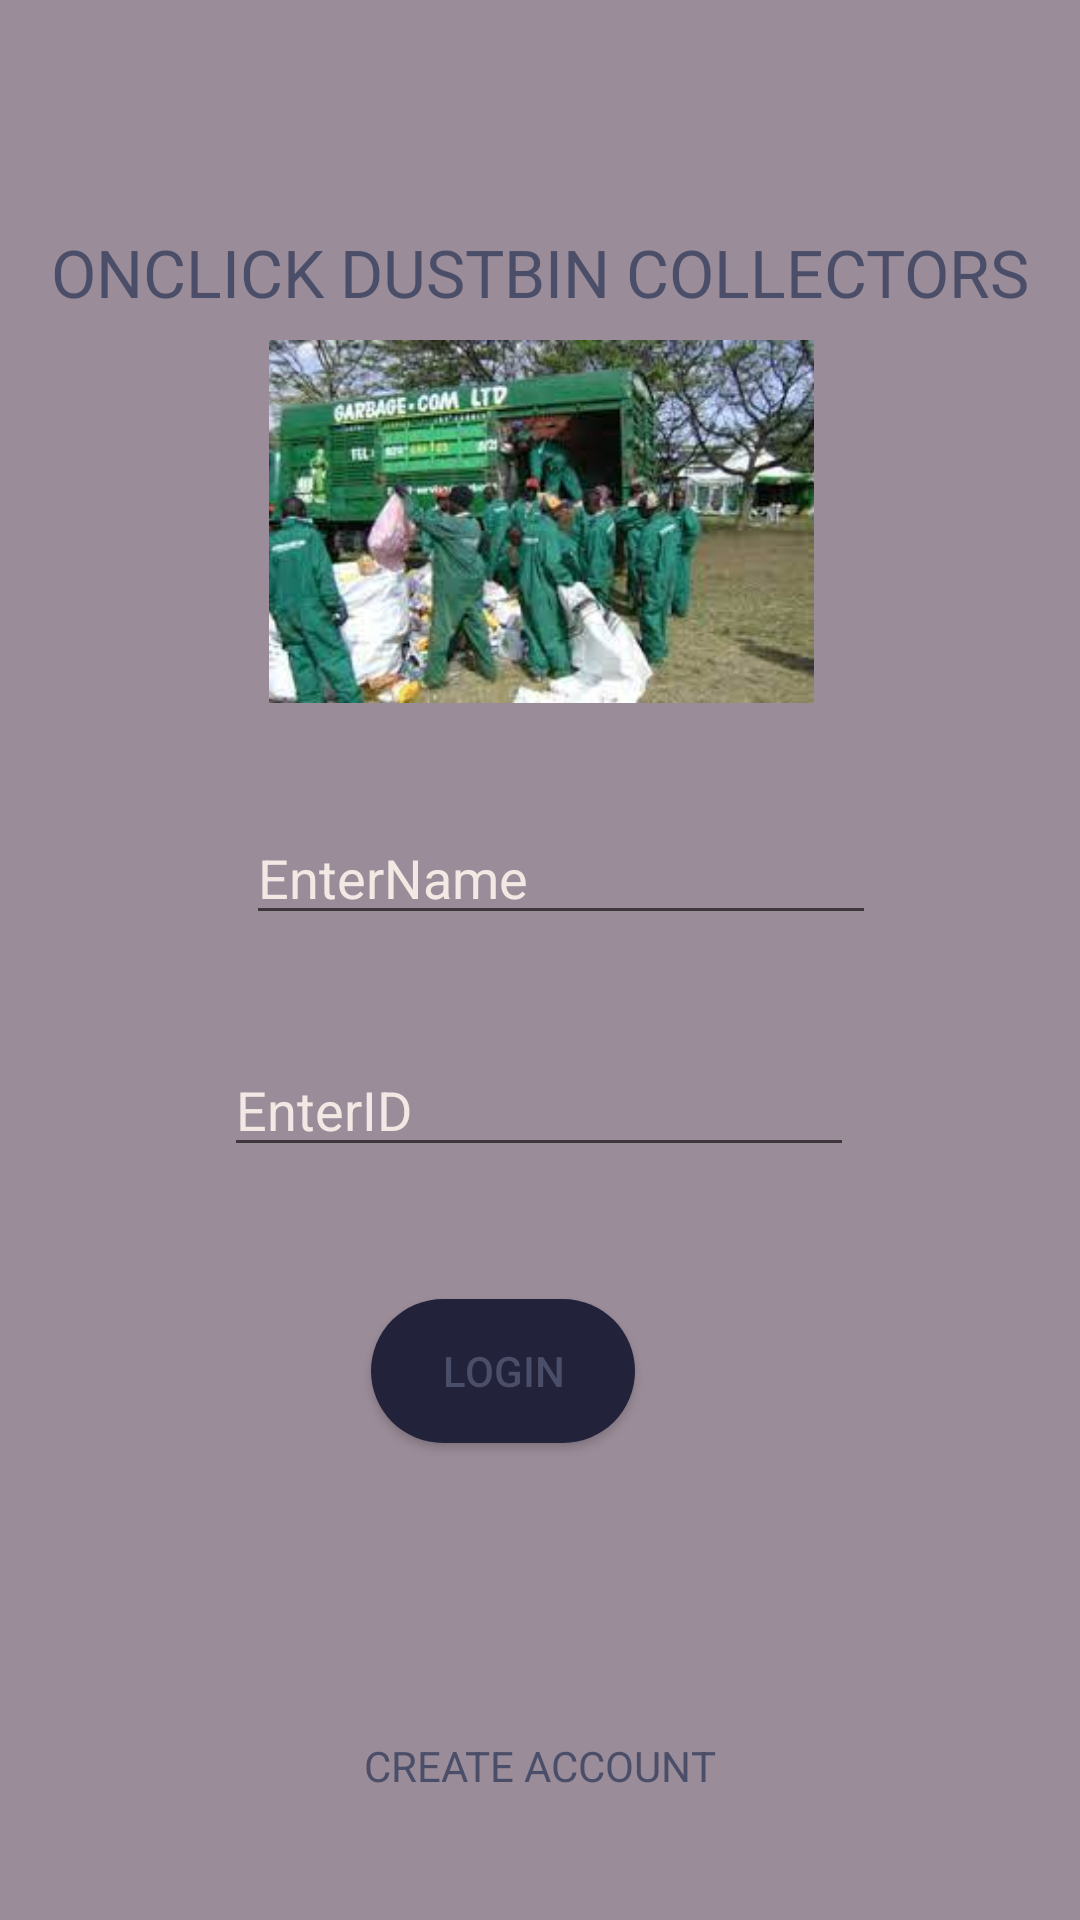

Android layout source for this screen:
<!-- AndroidManifest.xml: application theme Theme.ONCLICKDUSTBINCOLECTORS -->
<!-- res/layout/activity_login.xml -->
<?xml version="1.0" encoding="utf-8"?>
<androidx.constraintlayout.widget.ConstraintLayout xmlns:android="http://schemas.android.com/apk/res/android"
    xmlns:app="http://schemas.android.com/apk/res-auto"
    xmlns:tools="http://schemas.android.com/tools"
    android:layout_width="match_parent"
    android:layout_height="match_parent"
    android:background="@color/purple_200"
    tools:context=".login">

    <TextView
        android:id="@+id/mTvname"
        android:layout_width="wrap_content"
        android:layout_height="wrap_content"
        android:layout_marginTop="76dp"
        android:textColor="@color/text"
        android:text="ONCLICK DUSTBIN COLLECTORS"
        android:textAppearance="@style/TextAppearance.AppCompat.Large"
        app:layout_constraintEnd_toEndOf="parent"
        app:layout_constraintStart_toStartOf="parent"
        app:layout_constraintTop_toTopOf="parent" />

    <ImageView
        android:id="@+id/mpicmain"
        android:layout_width="803dp"
        android:layout_height="121dp"
        android:layout_marginStart="20dp"
        android:layout_marginLeft="20dp"
        android:layout_marginTop="8dp"
        android:layout_marginEnd="20dp"
        android:layout_marginRight="20dp"
        app:layout_constraintBottom_toTopOf="@+id/medtenternae"
        app:layout_constraintEnd_toEndOf="parent"
        app:layout_constraintStart_toStartOf="parent"
        app:layout_constraintTop_toBottomOf="@+id/mTvname"
        app:srcCompat="@drawable/db1" />

    <EditText
        android:id="@+id/medtenternae"
        android:layout_width="wrap_content"
        android:layout_height="wrap_content"
        android:layout_marginTop="36dp"
        android:drawableStart="@drawable/ic_baseline_perrson"
        android:ems="10"
        android:textColorHint="@color/hint"
        android:hint="EnterName"
        android:inputType="textPersonName"
        app:layout_constraintEnd_toEndOf="parent"
        app:layout_constraintHorizontal_bias="0.547"
        app:layout_constraintStart_toStartOf="parent"
        app:layout_constraintTop_toBottomOf="@+id/mpicmain"
        android:drawableLeft="@drawable/ic_baseline_perrson" />

    <EditText
        android:id="@+id/medtenterid"
        android:layout_width="wrap_content"
        android:layout_height="wrap_content"
        android:layout_marginTop="36dp"
        android:drawableStart="@drawable/ic_baseline_id"
        android:ems="10"
        android:hint="EnterID"
        android:textColorHint="@color/hint"
        android:inputType="number"
        app:layout_constraintEnd_toEndOf="parent"
        app:layout_constraintHorizontal_bias="0.497"
        app:layout_constraintStart_toStartOf="parent"
        app:layout_constraintTop_toBottomOf="@+id/medtenternae"
        android:drawableLeft="@drawable/ic_baseline_id" />

    <Button
        android:id="@+id/mbtnlogin"
        android:layout_width="wrap_content"
        android:layout_height="wrap_content"
        android:layout_marginTop="44dp"
        android:text="LOGIN"
        android:textColor="@color/text"
        android:background="@drawable/custom_btn"
        app:layout_constraintEnd_toEndOf="parent"
        app:layout_constraintHorizontal_bias="0.455"
        app:layout_constraintStart_toStartOf="parent"
        app:layout_constraintTop_toBottomOf="@+id/medtenterid" />

    <TextView
        android:id="@+id/mtvcreateone"
        android:layout_width="wrap_content"
        android:layout_height="wrap_content"
        android:layout_marginTop="56dp"
        android:text="CREATE ACCOUNT"
        android:textColor="@color/text"
        app:layout_constraintBottom_toBottomOf="parent"
        app:layout_constraintEnd_toEndOf="parent"
        app:layout_constraintStart_toStartOf="parent"
        app:layout_constraintTop_toBottomOf="@+id/mbtnlogin" />


</androidx.constraintlayout.widget.ConstraintLayout>
<!-- resources referenced by this layout -->
<resources>
  <color name="hint">#f2e9e4</color>
  <color name="purple_200">#9a8c98</color>
  <color name="text">#4a4e69</color>
  <!-- drawable custom_btn (drawable) -->
  <?xml version="1.0" encoding="utf-8"?>
  <shape xmlns:android="http://schemas.android.com/apk/res/android" android:shape="rectangle">
  <solid android:color="@color/button" android:width="12dp"/>
      <corners android:radius="50dp"/>
  </shape>
  <!-- drawable db1: jpg bitmap (drawable, 12712 bytes) -->
  <style name="Theme.ONCLICKDUSTBINCOLECTORS" parent="Theme.AppCompat.DayNight.DarkActionBar">
          
          <item name="colorPrimary">@color/purple_500</item>
          <item name="colorPrimaryVariant">@color/purple_700</item>
          <item name="colorOnPrimary">@color/white</item>
          
          <item name="colorSecondary">@color/teal_200</item>
          <item name="colorSecondaryVariant">@color/text</item>
          <item name="colorOnSecondary">@color/black</item>
          
          <item name="android:statusBarColor" tools:targetApi="l">?attr/colorPrimaryVariant</item>
          
      </style>
  <color name="button">#22223b</color>
  <color name="purple_500">#FF6200EE</color>
  <color name="purple_700">#FF3700B3</color>
  <color name="white">#FFFFFFFF</color>
  <color name="teal_200">#FF03DAC5</color>
  <color name="black">#FF000000</color>
</resources>
